Dataset: satellite_dataset_final (GitHub, royalp2p/weather-ai-project). Classes: clear, cloudy, rain.

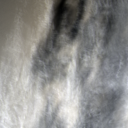
Label: rain

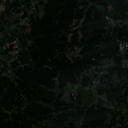
Label: clear

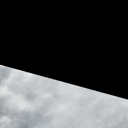
Label: cloudy

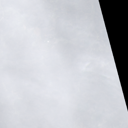
Label: rain

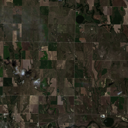
Label: clear

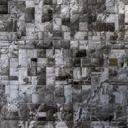
Label: cloudy
